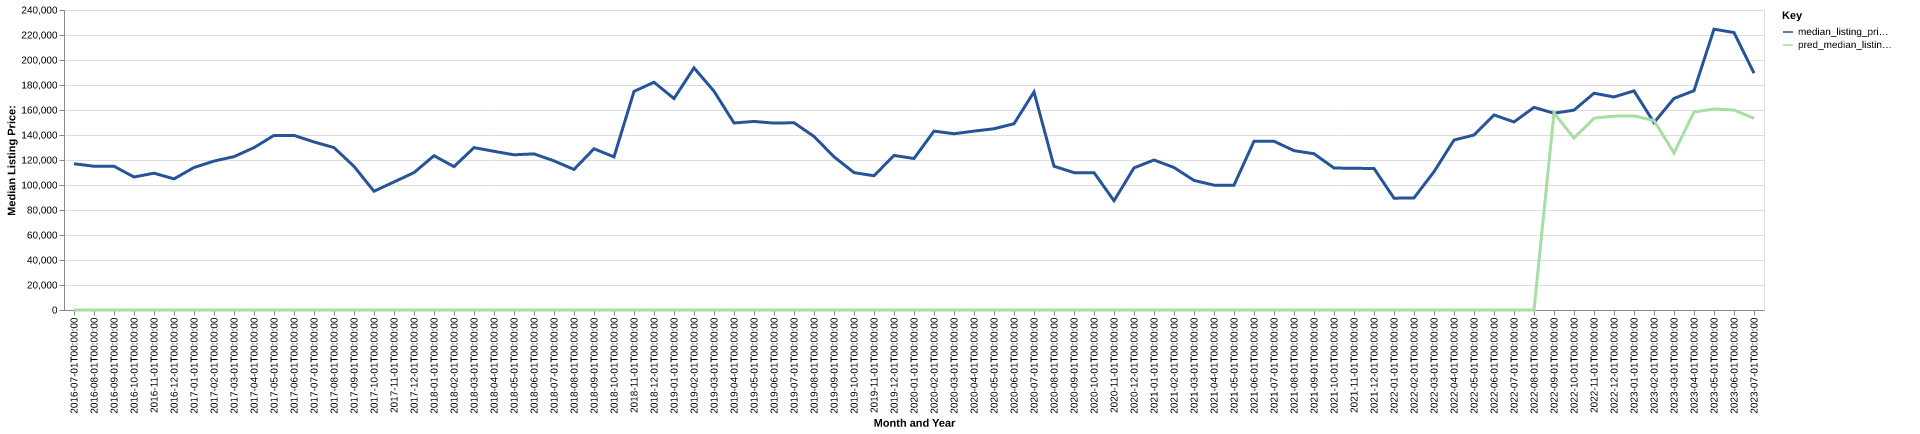

The table this chart was drawn from, first rows:
date, time_idx, median_listing_price, thirty_year_interest_rate_five, month, county_name, active_listing_count, median_days_on_market, pred_median_listing_price, month_year
2016-07-01, 0, 117000, 3.72, 7, pickens, al, 41.0, 80.0, 0, Jul-2016
2016-08-01, 1, 115000, 3.73, 8, pickens, al, 48.0, 96.0, 0, Aug-2016
2016-09-01, 2, 114975, 3.66, 9, pickens, al, 53.0, 119.0, 0, Sep-2016
2016-10-01, 3, 106400, 3.64, 10, pickens, al, 50.0, 109.0, 0, Oct-2016
2016-11-01, 4, 109450, 3.66, 11, pickens, al, 46.0, 80.0, 0, Nov-2016
2016-12-01, 5, 104900, 3.48, 12, pickens, al, 47.0, 98.0, 0, Dec-2016
2017-01-01, 6, 114000, 3.45, 1, pickens, al, 45.0, 121.0, 0, Jan-2017
2017-02-01, 7, 119125, 3.5, 2, pickens, al, 42.0, 115.0, 0, Feb-2017
2017-03-01, 8, 122700, 3.52, 3, pickens, al, 41.0, 141.0, 0, Mar-2017
2017-04-01, 9, 129900, 4.03, 4, pickens, al, 35.0, 151.0, 0, Apr-2017
2017-05-01, 10, 139675, 4.32, 5, pickens, al, 30.0, 143.0, 0, May-2017
2017-06-01, 11, 139675, 4.2, 6, pickens, al, 28.0, 128.0, 0, Jun-2017
2017-07-01, 12, 134450, 4.19, 7, pickens, al, 25.0, 150.0, 0, Jul-2017
2017-08-01, 13, 129900, 4.3, 8, pickens, al, 23.0, 69.0, 0, Aug-2017
2017-09-01, 14, 114900, 4.1, 9, pickens, al, 22.0, 45.0, 0, Sep-2017
2017-10-01, 15, 95000, 4.05, 10, pickens, al, 24.0, 65.0, 0, Oct-2017
2017-11-01, 16, 102450, 3.94, 11, pickens, al, 25.0, 85.0, 0, Nov-2017
2017-12-01, 17, 109900, 4.03, 12, pickens, al, 20.0, 99.0, 0, Dec-2017
2018-01-01, 18, 123450, 3.93, 1, pickens, al, 17.0, 84.0, 0, Jan-2018
2018-02-01, 19, 114700, 3.83, 2, pickens, al, 20.0, 59.0, 0, Feb-2018
2018-03-01, 20, 129900, 3.94, 3, pickens, al, 27.0, 39.0, 0, Mar-2018
2018-04-01, 21, 126950, 3.95, 4, pickens, al, 32.0, 52.0, 0, Apr-2018
2018-05-01, 22, 124150, 3.99, 5, pickens, al, 30.0, 72.0, 0, May-2018
2018-06-01, 23, 124900, 4.15, 6, pickens, al, 24.0, 99.0, 0, Jun-2018
2018-07-01, 24, 119300, 4.4, 7, pickens, al, 25.0, 100.0, 0, Jul-2018
2018-08-01, 25, 112450, 4.46, 8, pickens, al, 27.0, 108.0, 0, Aug-2018
2018-09-01, 26, 129000, 4.58, 9, pickens, al, 23.0, 49.0, 0, Sep-2018
2018-10-01, 27, 122500, 4.66, 10, pickens, al, 25.0, 77.0, 0, Oct-2018
2018-11-01, 28, 174900, 4.62, 11, pickens, al, 21.0, 97.0, 0, Nov-2018
2018-12-01, 29, 182200, 4.54, 12, pickens, al, 22.0, 120.0, 0, Dec-2018
2019-01-01, 30, 169175, 4.6, 1, pickens, al, 25.0, 125.0, 0, Jan-2019
2019-02-01, 31, 193725, 4.72, 2, pickens, al, 25.0, 88.0, 0, Feb-2019
2019-03-01, 32, 175029, 4.9, 3, pickens, al, 25.0, 75.0, 0, Mar-2019
2019-04-01, 33, 149625, 4.94, 4, pickens, al, 25.0, 92.0, 0, Apr-2019
2019-05-01, 34, 150850, 4.75, 5, pickens, al, 22.0, 113.0, 0, May-2019
2019-06-01, 35, 149500, 4.51, 6, pickens, al, 29.0, 83.0, 0, Jun-2019
2019-07-01, 36, 149800, 4.41, 7, pickens, al, 29.0, 59.0, 0, Jul-2019
2019-08-01, 37, 138845, 4.41, 8, pickens, al, 31.0, 65.0, 0, Aug-2019
2019-09-01, 38, 122564, 4.2, 9, pickens, al, 32.0, 67.0, 0, Sep-2019
2019-10-01, 39, 109900, 4.14, 10, pickens, al, 32.0, 79.0, 0, Oct-2019
2019-11-01, 40, 107400, 3.84, 11, pickens, al, 29.0, 80.0, 0, Nov-2019
2019-12-01, 41, 123650, 3.81, 12, pickens, al, 24.0, 86.0, 0, Dec-2019
2020-01-01, 42, 121175, 3.75, 1, pickens, al, 24.0, 107.0, 0, Jan-2020
2020-02-01, 43, 143100, 3.73, 2, pickens, al, 23.0, 101.0, 0, Feb-2020
2020-03-01, 44, 141000, 3.78, 3, pickens, al, 28.0, 71.0, 0, Mar-2020
2020-04-01, 45, 143100, 3.75, 4, pickens, al, 27.0, 68.0, 0, Apr-2020
2020-05-01, 46, 145000, 3.74, 5, pickens, al, 24.0, 82.0, 0, May-2020
2020-06-01, 47, 149000, 3.72, 6, pickens, al, 24.0, 103.0, 0, Jun-2020
2020-07-01, 48, 174450, 3.49, 7, pickens, al, 24.0, 96.0, 0, Jul-2020
2020-08-01, 49, 115000, 3.65, 8, pickens, al, 20.0, 78.0, 0, Aug-2020
2020-09-01, 50, 109900, 3.33, 9, pickens, al, 20.0, 100.0, 0, Sep-2020
2020-10-01, 51, 109900, 3.28, 10, pickens, al, 16.0, 113.0, 0, Oct-2020
2020-11-01, 52, 87400, 3.21, 11, pickens, al, 12.0, 124.0, 0, Nov-2020
2020-12-01, 53, 113700, 3.07, 12, pickens, al, 10.0, 57.0, 0, Dec-2020
2021-01-01, 54, 120000, 2.99, 1, pickens, al, 11.0, 51.0, 0, Jan-2021
2021-02-01, 55, 114000, 2.93, 2, pickens, al, 16.0, 50.0, 0, Feb-2021
2021-03-01, 56, 103650, 2.88, 3, pickens, al, 17.0, 55.0, 0, Mar-2021
2021-04-01, 57, 99900, 2.84, 4, pickens, al, 17.0, 61.0, 0, Apr-2021
2021-05-01, 58, 99900, 2.71, 5, pickens, al, 17.0, 78.0, 0, May-2021
2021-06-01, 59, 135000, 2.79, 6, pickens, al, 25.0, 60.0, 0, Jun-2021
... 25 more rows
